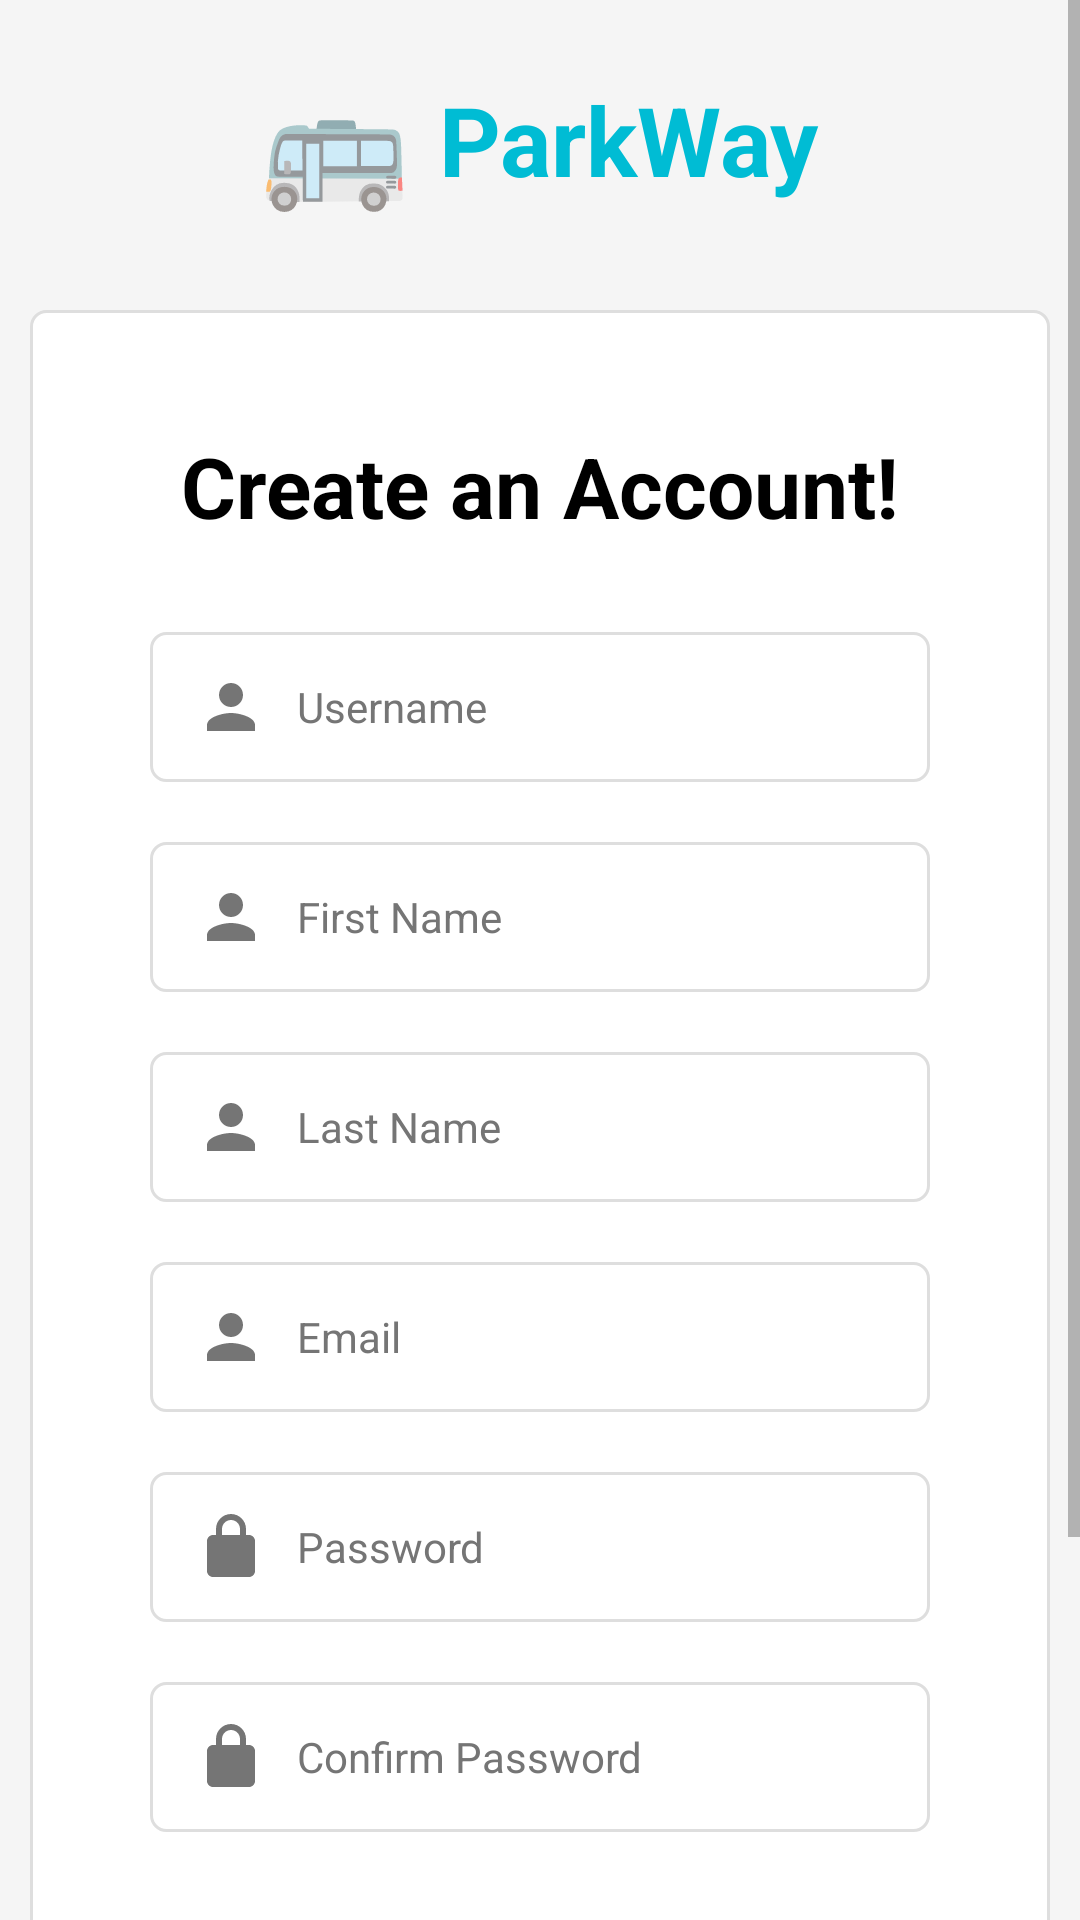

Layout XML and referenced resources for this Android screen:
<!-- AndroidManifest.xml: application theme Theme.ParkWay -->
<!-- res/layout/activity_register.xml -->
<?xml version="1.0" encoding="utf-8"?>
<LinearLayout xmlns:android="http://schemas.android.com/apk/res/android"
    xmlns:app="http://schemas.android.com/apk/res-auto"
    android:layout_width="match_parent"
    android:layout_height="match_parent"
    android:background="@color/gray_light"
    android:orientation="vertical">

    <ScrollView
        android:layout_width="match_parent"
        android:layout_height="match_parent">

        <LinearLayout
            android:layout_width="match_parent"
            android:layout_height="wrap_content"
            android:orientation="vertical"
            android:gravity="center">

            
            <View
                android:layout_width="match_parent"
                android:layout_height="20dp" />

            
            <LinearLayout
                android:layout_width="match_parent"
                android:layout_height="wrap_content"
                android:orientation="horizontal"
                android:gravity="center"
                android:layout_marginBottom="30dp">

                <TextView
                    android:layout_width="wrap_content"
                    android:layout_height="wrap_content"
                    android:text="🚌"
                    android:textSize="40sp" />

                <TextView
                    android:layout_width="wrap_content"
                    android:layout_height="wrap_content"
                    android:text="ParkWay"
                    android:textSize="32sp"
                    android:textStyle="bold"
                    android:textColor="@color/cyan"
                    android:layout_marginStart="10dp" />

            </LinearLayout>

            
            <LinearLayout
                android:layout_width="match_parent"
                android:layout_height="wrap_content"
                android:orientation="vertical"
                android:background="@drawable/edit_text_background"
                android:padding="40dp"
                android:layout_marginStart="10dp"
                android:layout_marginEnd="10dp"
                android:layout_marginBottom="20dp">

                
                <TextView
                    android:layout_width="match_parent"
                    android:layout_height="wrap_content"
                    android:text="Create an Account!"
                    style="@style/FormTitle" />

                
                <TextView
                    android:id="@+id/tvError"
                    android:layout_width="match_parent"
                    android:layout_height="wrap_content"
                    android:visibility="gone"
                    style="@style/ErrorMessage" />

                
                <TextView
                    android:id="@+id/tvSuccess"
                    android:layout_width="match_parent"
                    android:layout_height="wrap_content"
                    android:visibility="gone"
                    style="@style/SuccessMessage" />

                
                <EditText
                    android:id="@+id/etUsername"
                    android:layout_width="match_parent"
                    android:layout_height="50dp"
                    android:hint="@string/username_hint"
                    android:inputType="text"
                    android:drawableStart="@drawable/ic_user"
                    android:drawablePadding="10dp"
                    style="@style/InputBox" />

                
                <EditText
                    android:id="@+id/etFirstName"
                    android:layout_width="match_parent"
                    android:layout_height="50dp"
                    android:hint="@string/first_name_hint"
                    android:inputType="text"
                    android:drawableStart="@drawable/ic_user"
                    android:drawablePadding="10dp"
                    style="@style/InputBox" />

                
                <EditText
                    android:id="@+id/etLastName"
                    android:layout_width="match_parent"
                    android:layout_height="50dp"
                    android:hint="@string/last_name_hint"
                    android:inputType="text"
                    android:drawableStart="@drawable/ic_user"
                    android:drawablePadding="10dp"
                    style="@style/InputBox" />

                
                <EditText
                    android:id="@+id/etEmail"
                    android:layout_width="match_parent"
                    android:layout_height="50dp"
                    android:hint="@string/email_hint"
                    android:inputType="textEmailAddress"
                    android:drawableStart="@drawable/ic_user"
                    android:drawablePadding="10dp"
                    style="@style/InputBox" />

                
                <EditText
                    android:id="@+id/etPassword"
                    android:layout_width="match_parent"
                    android:layout_height="50dp"
                    android:hint="@string/password_hint"
                    android:inputType="textPassword"
                    android:drawableStart="@drawable/ic_lock"
                    android:drawablePadding="10dp"
                    style="@style/InputBox" />

                
                <EditText
                    android:id="@+id/etConfirmPassword"
                    android:layout_width="match_parent"
                    android:layout_height="50dp"
                    android:hint="@string/confirm_password_hint"
                    android:inputType="textPassword"
                    android:drawableStart="@drawable/ic_lock"
                    android:drawablePadding="10dp"
                    style="@style/InputBox" />

                
                <Button
                    android:id="@+id/btnRegister"
                    android:layout_width="match_parent"
                    android:layout_height="50dp"
                    android:text="@string/register_button"
                    android:textColor="@color/white"
                    android:textSize="16sp"
                    android:textStyle="bold"
                    android:background="@drawable/button_background"
                    android:layout_marginTop="20dp" />

                
                <LinearLayout
                    android:layout_width="match_parent"
                    android:layout_height="wrap_content"
                    android:orientation="horizontal"
                    android:gravity="center"
                    android:layout_marginTop="20dp">

                    <TextView
                        android:layout_width="wrap_content"
                        android:layout_height="wrap_content"
                        android:text="Already have an account? "
                        android:textSize="14sp"
                        android:textColor="@color/gray" />

                    <TextView
                        android:id="@+id/tvLoginLink"
                        android:layout_width="wrap_content"
                        android:layout_height="wrap_content"
                        android:text="Login"
                        android:textSize="14sp"
                        android:textStyle="bold"
                        android:textColor="@color/cyan"
                        android:clickable="true"
                        android:focusable="true" />

                </LinearLayout>

            </LinearLayout>

        </LinearLayout>

    </ScrollView>

</LinearLayout>
<!-- resources referenced by this layout -->
<resources>
  <color name="cyan">#00BCD4</color>
  <color name="gray">#757575</color>
  <color name="gray_light">#F5F5F5</color>
  <color name="white">#FFFFFF</color>
  <!-- drawable button_background (drawable) -->
  <?xml version="1.0" encoding="utf-8"?>
  <shape xmlns:android="http://schemas.android.com/apk/res/android">
      <solid android:color="@color/cyan" />
      <corners android:radius="5dp" />
  </shape>
  <!-- drawable edit_text_background (drawable) -->
  <?xml version="1.0" encoding="utf-8"?>
  <shape xmlns:android="http://schemas.android.com/apk/res/android">
      <solid android:color="@color/white" />
      <stroke android:color="@color/gray_border" android:width="1dp" />
      <corners android:radius="5dp" />
  </shape>
  <!-- drawable ic_user (drawable) -->
  <?xml version="1.0" encoding="utf-8"?>
  <vector xmlns:android="http://schemas.android.com/apk/res/android"
      android:width="24dp"
      android:height="24dp"
      android:viewportWidth="24"
      android:viewportHeight="24">
      <path
          android:fillColor="@color/gray"
          android:pathData="M12,12c2.21,0 4,-1.79 4,-4s-1.79,-4 -4,-4 -4,1.79 -4,4 1.79,4 4,4zm0,2c-2.67,0 -8,1.34 -8,4v2h16v-2c0,-2.66 -5.33,-4 -8,-4z" />
  </vector>
  <string name="confirm_password_hint">Confirm Password</string>
  <string name="email_hint">Email</string>
  <string name="first_name_hint">First Name</string>
  <string name="last_name_hint">Last Name</string>
  <string name="password_hint">Password</string>
  <string name="register_button">Register</string>
  <string name="username_hint">Username</string>
  <style name="ErrorMessage">
          <item name="android:textSize">12sp</item>
          <item name="android:textColor">@color/red_error</item>
          <item name="android:layout_marginBottom">15dp</item>
          <item name="android:textAlignment">center</item>
      </style>
  <style name="FormTitle">
          <item name="android:textSize">28sp</item>
          <item name="android:textColor">@color/black</item>
          <item name="android:textStyle">bold</item>
          <item name="android:layout_marginBottom">30dp</item>
          <item name="android:textAlignment">center</item>
      </style>
  <style name="InputBox">
          <item name="android:layout_marginBottom">20dp</item>
          <item name="android:paddingStart">15dp</item>
          <item name="android:paddingEnd">15dp</item>
          <item name="android:paddingTop">12dp</item>
          <item name="android:paddingBottom">12dp</item>
          <item name="android:textSize">14sp</item>
          <item name="android:textColor">@color/black</item>
          <item name="android:textColorHint">@color/gray</item>
          <item name="android:background">@drawable/edit_text_background</item>
      </style>
  <style name="SuccessMessage">
          <item name="android:textSize">12sp</item>
          <item name="android:textColor">@color/green_success</item>
          <item name="android:layout_marginBottom">15dp</item>
          <item name="android:textAlignment">center</item>
      </style>
  <style name="Theme.ParkWay" parent="Theme.MaterialComponents.Light">
          <item name="colorPrimary">@color/cyan</item>
          <item name="colorPrimaryVariant">@color/cyan_dark</item>
          <item name="colorSecondary">@color/cyan</item>
          <item name="colorSecondaryVariant">@color/cyan_dark</item>
          <item name="android:colorBackground">@color/white</item>
          <item name="android:textColorPrimary">@color/black</item>
          <item name="android:textColorSecondary">@color/gray</item>
          <item name="android:windowLightStatusBar">true</item>
      </style>
  <color name="gray_border">#DEDEDE</color>
  <color name="red_error">#FF4444</color>
  <color name="black">#000000</color>
  <color name="green_success">#4CAF50</color>
  <color name="cyan_dark">#0097A7</color>
</resources>
